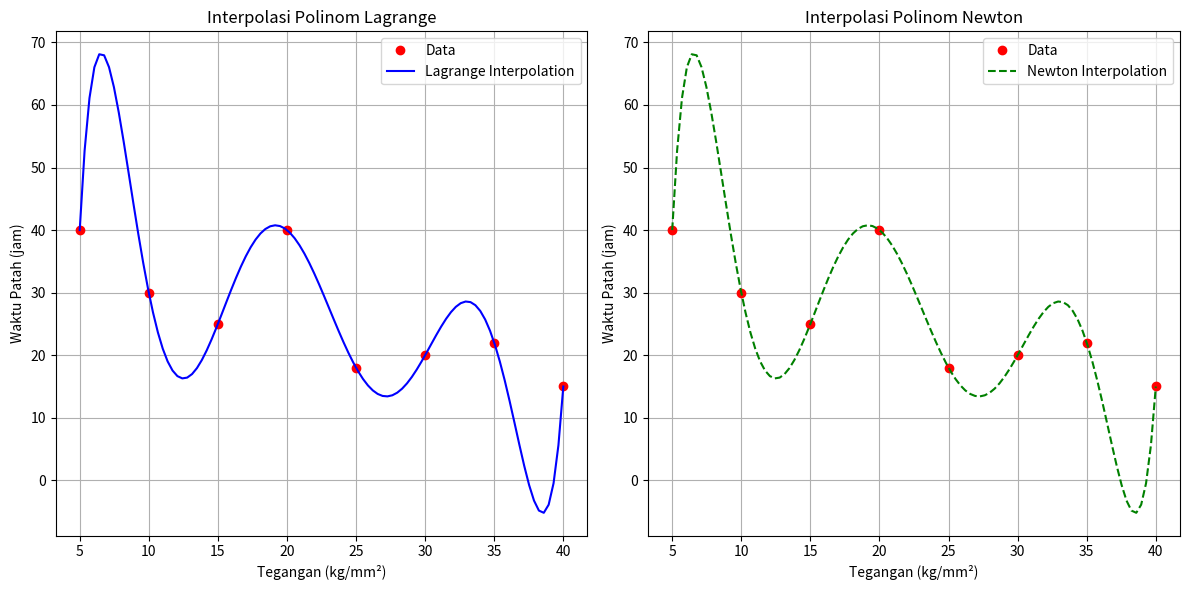

Python code for this plot:
banner = """
====================================================
||    Interpolasi Polinom Lagrange dan Newton     ||
||                                                ||
||             Rizky Ananta Fadhila               ||
||                21120122120029                  ||
====================================================
"""

print(banner)

import numpy as np
import matplotlib.pyplot as plt

# Data
x = np.array([5, 10, 15, 20, 25, 30, 35, 40])
y = np.array([40, 30, 25, 40, 18, 20, 22, 15])

# Polinom Lagrange
def lagrange_interpolation(x, y, xp):
    yp = 0
    for i in range(len(x)):
        p = 1
        for j in range(len(x)):
            if i != j:
                p *= (xp - x[j]) / (x[i] - x[j])
        yp += p * y[i]
    return yp

# Polinom Newton
def divided_diff(x, y):
    n = len(y)
    coef = np.zeros([n, n])
    coef[:,0] = y
    for j in range(1, n):
        for i in range(n - j):
            coef[i][j] = (coef[i + 1][j - 1] - coef[i][j - 1]) / (x[i + j] - x[i])
    return coef[0, :]

def newton_interpolation(x, y, xp):
    coef = divided_diff(x, y)
    n = len(x) - 1
    yp = coef[n]
    for k in range(1, n + 1):
        yp = coef[n - k] + (xp - x[n - k]) * yp
    return yp

# Plot
x_plot = np.linspace(5, 40, 100)
y_lagrange = [lagrange_interpolation(x, y, i) for i in x_plot]
y_newton = [newton_interpolation(x, y, i) for i in x_plot]

plt.figure(figsize=(12, 6))
plt.subplot(1, 2, 1)
plt.plot(x, y, 'ro', label='Data')
plt.plot(x_plot, y_lagrange, 'b-', label='Lagrange Interpolation')
plt.xlabel('Tegangan (kg/mm²)')
plt.ylabel('Waktu Patah (jam)')
plt.title('Interpolasi Polinom Lagrange')
plt.legend()
plt.grid(True)

plt.subplot(1, 2, 2)
plt.plot(x, y, 'ro', label='Data')
plt.plot(x_plot, y_newton, 'g--', label='Newton Interpolation')
plt.xlabel('Tegangan (kg/mm²)')
plt.ylabel('Waktu Patah (jam)')
plt.title('Interpolasi Polinom Newton')
plt.legend()
plt.grid(True)

plt.tight_layout()
plt.show()